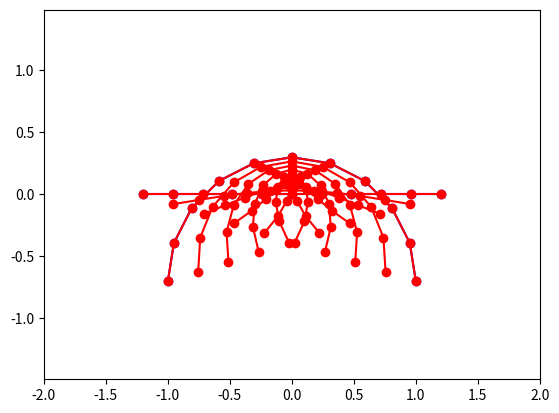

Recreate this plot in Python.
import numpy as np
import matplotlib.pyplot as plt

n = 11
S1 = np.vstack((np.cos(np.linspace(0, np.pi, n)),
                -.7 + np.sin(np.linspace(0, np.pi, n)))).T
S2 = np.vstack((np.linspace(-1.2, 1.2, n),
                np.zeros(n))).T

plt.axis('equal')
plt.xlim(-2, 2)
plt.ylim(-2, 2)

plt.plot(S2[:, 0], S2[:, 1], 'bo-')
plt.plot(S1[:, 0], S1[:, 1], 'bo-')

plt.draw()
plt.pause(0.1)
#
alpha = np.linspace(0, 1, 10)
for i in alpha:
    # plt.cla()
    S3 = (1 - i) * S1 + i * S2
    plt.plot(S3[:, 0], S3[:, 1], 'ro-')

    plt.draw()
    plt.pause(0.1)

# ---------------- Vary alpha from 0 to 1.5 (affine combinations). What happens? ----------------
# alpha = np.linspace(-2, 2, 20)
# for i in alpha:
#     # plt.cla()
#     S3 = (1 - i) * S1 + i * S2
#     plt.plot(S3[:, 0], S3[:, 1], 'ro-')
#
#     plt.draw()
#     plt.pause(0.1)

plt.show()
